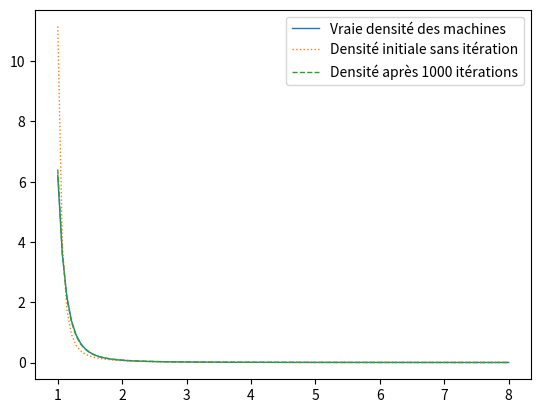

Recreate this plot in Python.
# -*- coding: utf-8 -*-
"""Plot Densité Viellisement.ipynb

Automatically generated by Colaboratory.

Original file is located at
    https://colab.research.google.com/<link-removed>
"""

from scipy.stats import expon
import numpy as np
import matplotlib.pyplot as plt

# fonction pour calculer f(x) pour la densité du modèle de viellisement
def calcul_densite(alpha, beta, x):
  f = np.zeros(len(x))

  for point in range(len(x)):
    for index in range(len(alpha)):
        f[point] += alpha[index] * beta[index] * (x[point] **(-beta[index]-1))
  return f

alpha_vrai =[0.15, 0.25, 0.2, 0.1, 0.3]
beta_vrai = [5, 7, 2, 9, 8]

alpha_0= [0.10, 0.20, 0.3, 0.15, 0.25]
beta_0=[10,2, 20, 5, 12 ]

alpha_1000 = [0.11858998, 0.2319159,  0.24283876, 0.12997089, 0.27668447]
beta_1000 = [8.43933757, 2.1321403,  8.43991654, 4.03137739, 8.43947494]

support = np.linspace(start=1, stop=8, num=100)

f_true = calcul_densite(alpha=alpha_vrai, beta=beta_vrai, x=support)
f_0 = calcul_densite(alpha=alpha_0, beta=beta_0, x=support)
f_1000 = calcul_densite(alpha=alpha_1000, beta=beta_1000, x=support)

plt.plot(support, f_true, label='Vraie densité des machines', linewidth=1.0)
plt.plot(support, f_0, label='Densité initiale sans itération', ls='dotted',linewidth=1.0)
plt.plot(support, f_1000, label='Densité après 1000 itérations', ls='--', linewidth=1.0)

plt.legend()
plt.show()